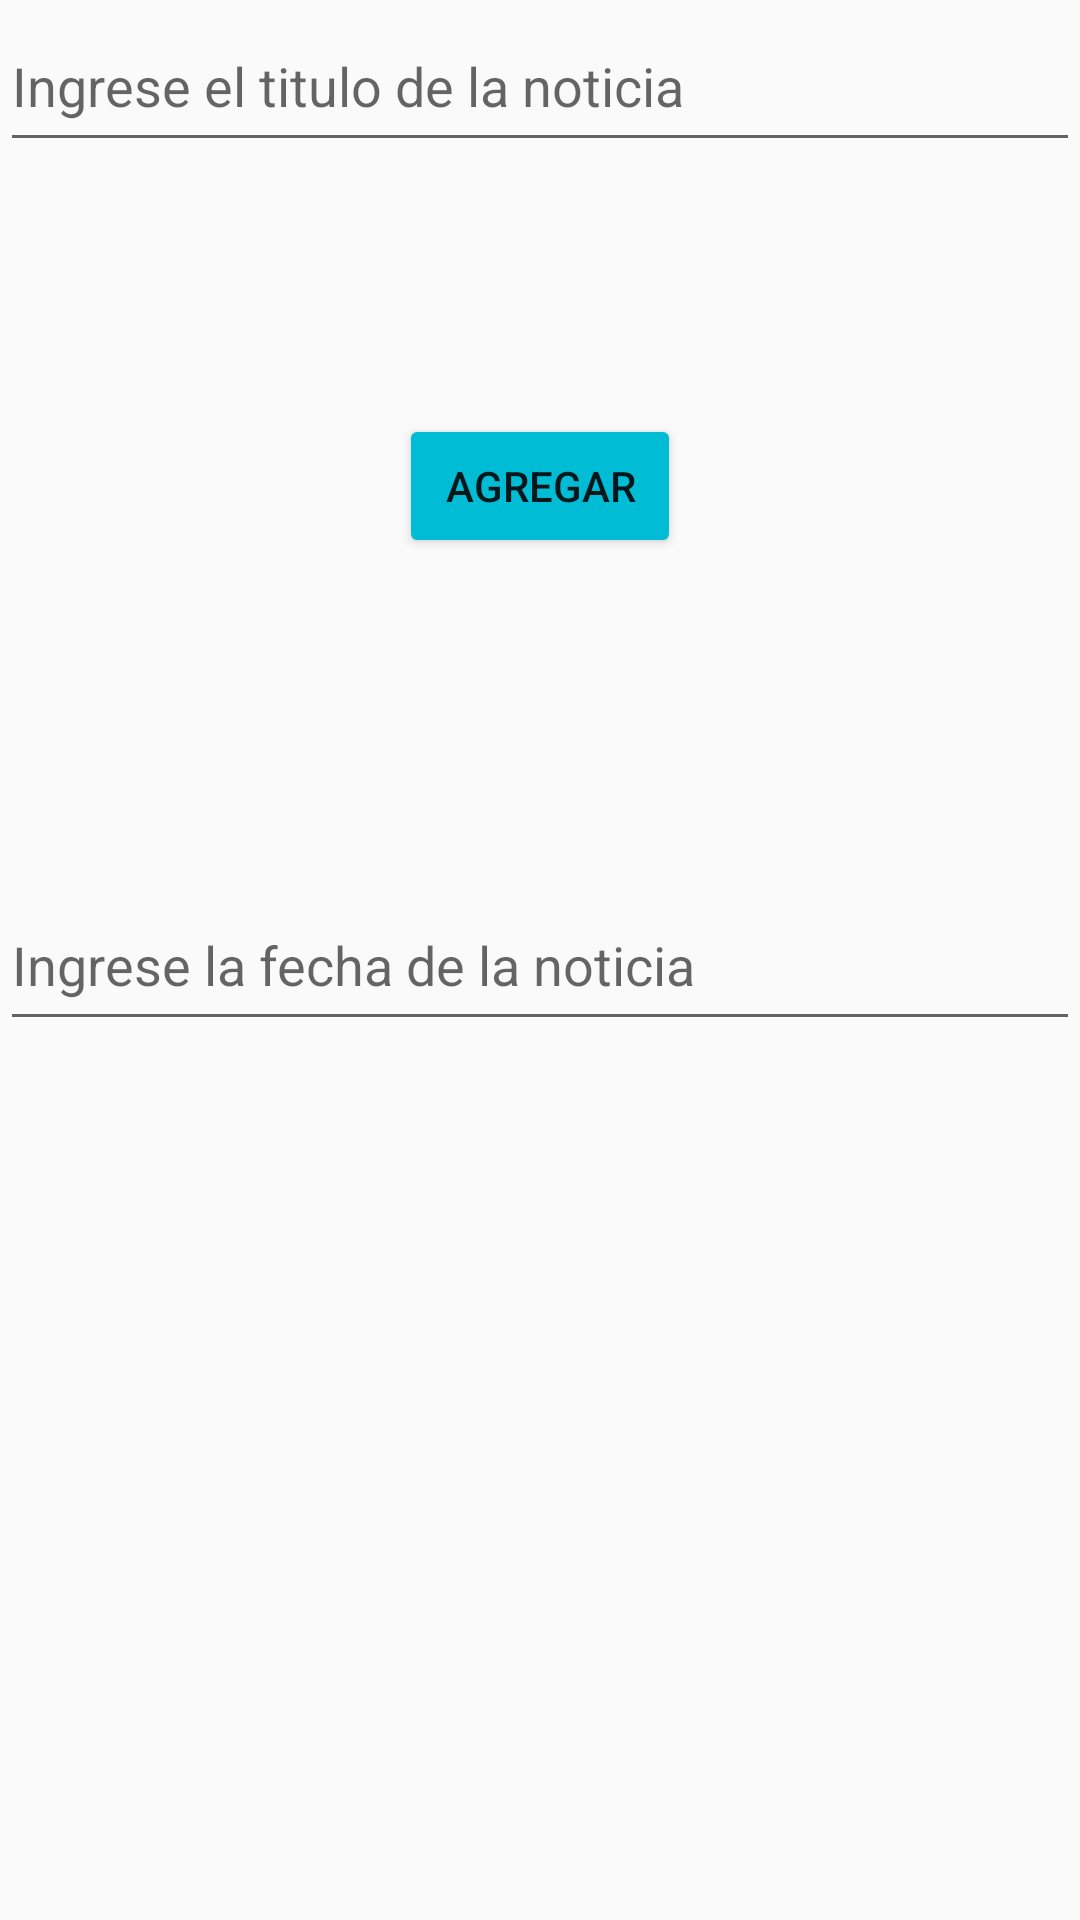

Layout XML and referenced resources for this Android screen:
<!-- AndroidManifest.xml: application theme AppTheme -->
<!-- res/layout/dialog_insert_goodnew.xml -->
<?xml version="1.0" encoding="utf-8"?>
<RelativeLayout xmlns:android="http://schemas.android.com/apk/res/android"
    android:layout_width="match_parent"
    android:layout_height="wrap_content">

    <EditText
        android:hint="Ingrese el titulo de la noticia"
        android:id="@+id/newstitleEt"
        android:layout_width="fill_parent"
        android:layout_height="54dp"
        android:inputType="text" />

    <EditText
        android:id="@+id/newsDateEt"
        android:layout_width="fill_parent"
        android:layout_height="54dp"
        android:layout_alignParentStart="true"
        android:layout_centerVertical="true"
        android:hint="Ingrese la fecha de la noticia"
        android:inputType="text" />

    <Button
        android:id="@+id/dialogButtonOK"
        android:layout_width="wrap_content"
        android:layout_height="wrap_content"
        android:layout_alignParentTop="true"
        android:layout_centerHorizontal="true"
        android:layout_marginTop="138dp"
        android:text=" AGREGAR "
        android:theme="@style/AccentButton" />

</RelativeLayout>
<!-- resources referenced by this layout -->
<resources>
  <style name="AccentButton" parent="AppTheme">
          <item name="colorButtonNormal">@color/colorAccent</item>
      </style>
  <style name="AppTheme" parent="Theme.AppCompat.Light.DarkActionBar">
          
          <item name="colorPrimary">@color/colorPrimary</item>
          <item name="colorPrimaryDark">@color/colorPrimaryDark</item>
          <item name="colorAccent">@color/colorAccent</item>
      </style>
  <color name="colorAccent">#00BCD4</color>
  <color name="colorPrimary">#009688</color>
  <color name="colorPrimaryDark">#00796B</color>
</resources>
